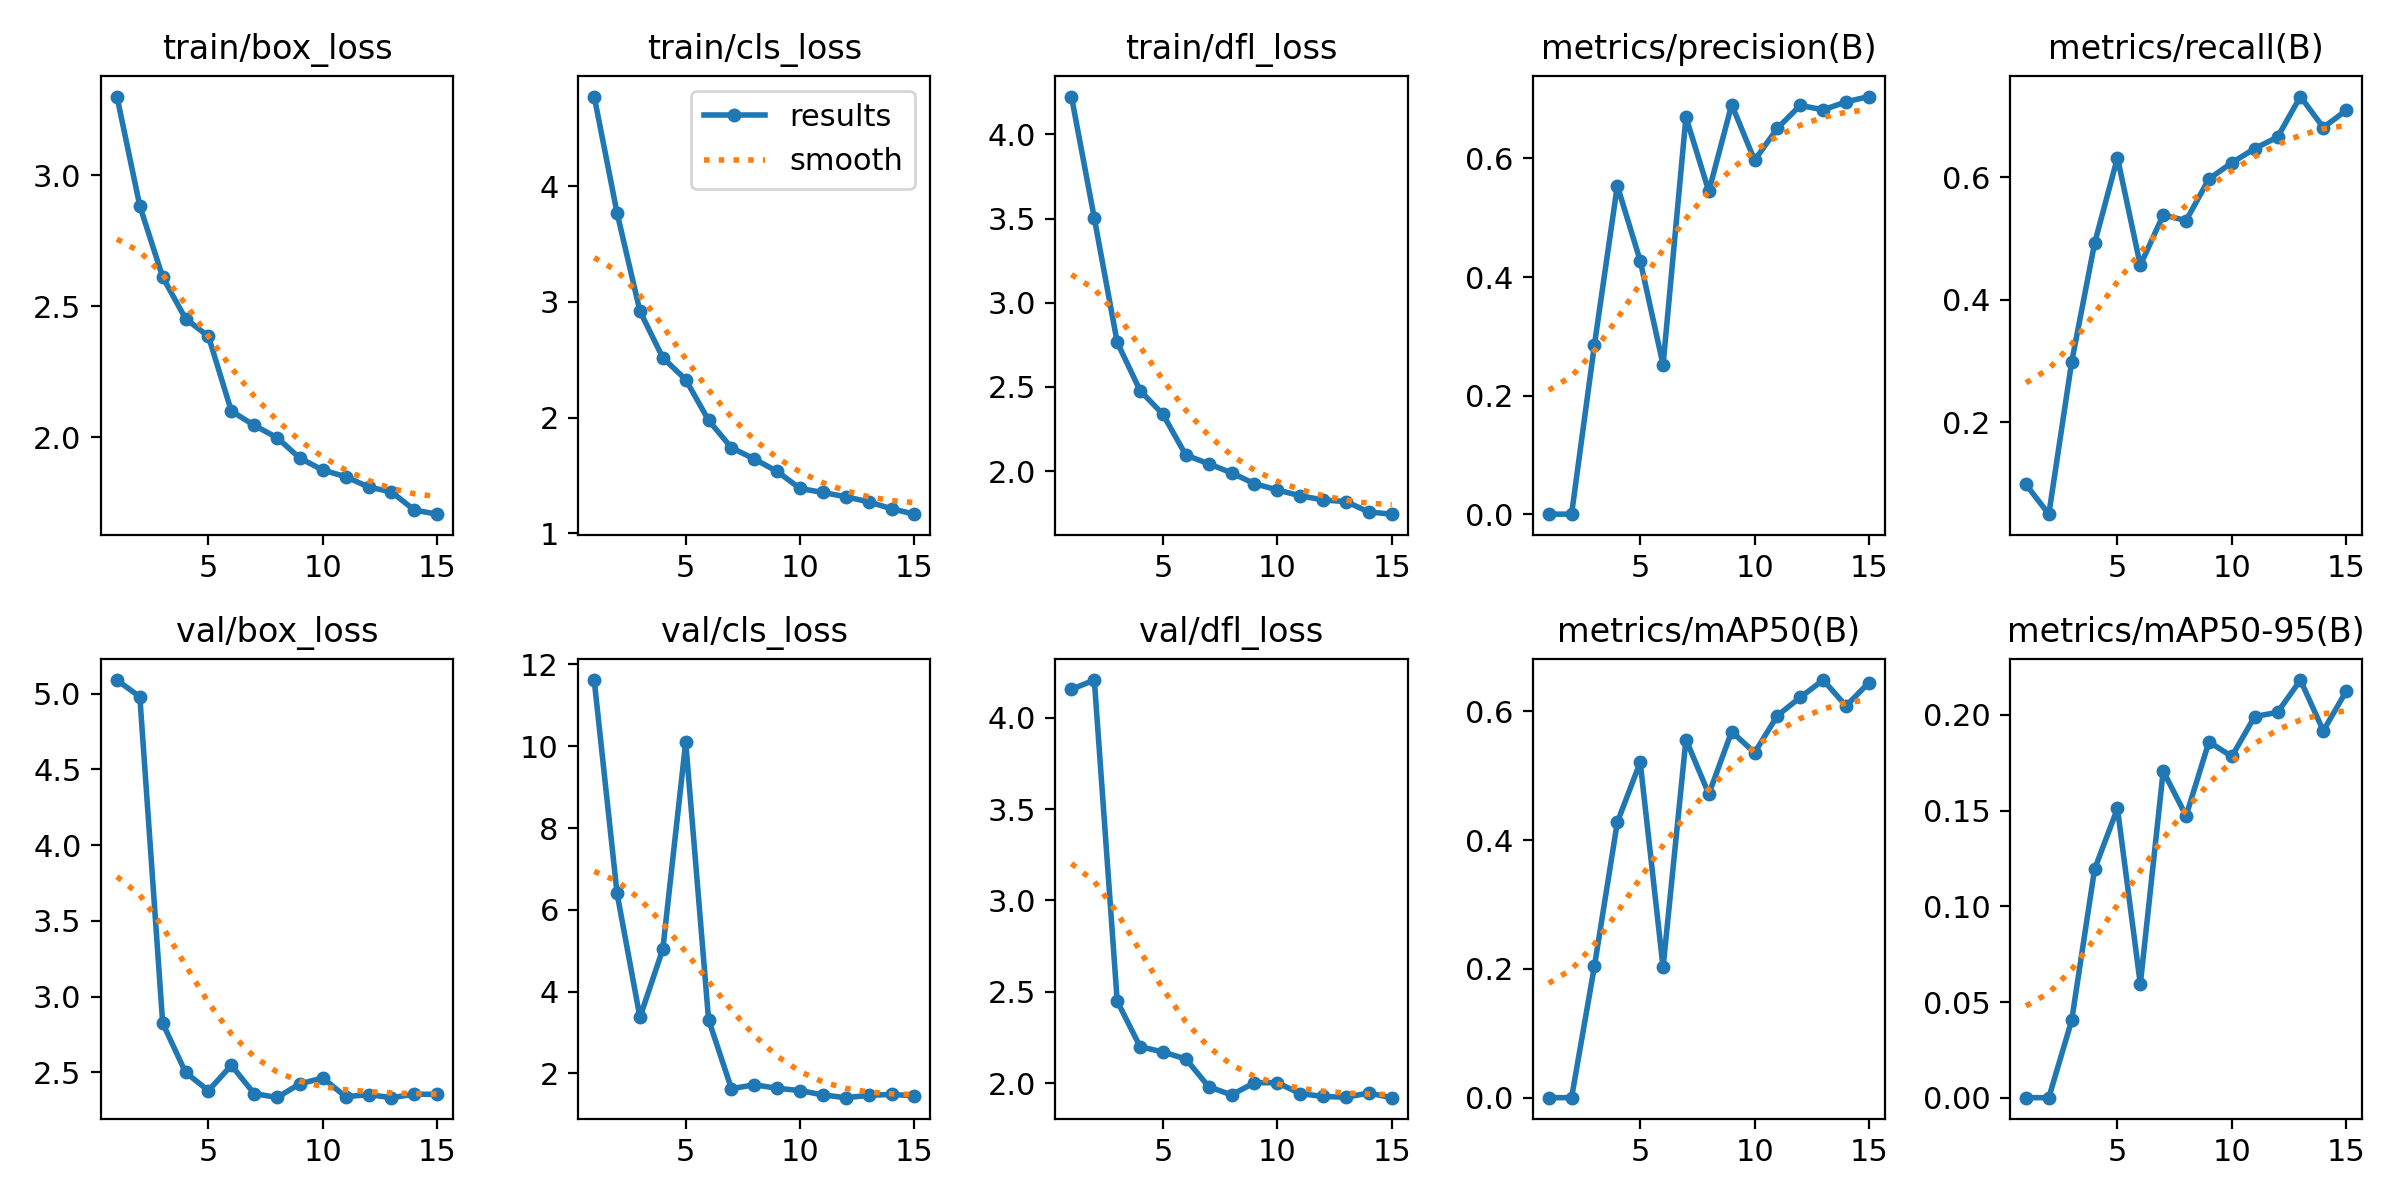

The file beside this chart, header and first rows:
epoch, time, train/box_loss, train/cls_loss, train/dfl_loss, metrics/precision(B), metrics/recall(B), metrics/mAP50(B), metrics/mAP50-95(B), val/box_loss, val/cls_loss, val/dfl_loss, lr/pg0, lr/pg1, lr/pg2
1, 94.77, 3.3, 4.774, 4.224, 0.00036, 0.09895, 0.0002, 6e-05, 5.09, 11.62, 4.155, 0.0006486, 0.0006486, 0.0006486
2, 189.4, 2.882, 3.768, 3.501, 0.00045, 0.05053, 0.00025, 7e-05, 4.979, 6.401, 4.206, 0.001228, 0.001228, 0.001228
3, 305, 2.611, 2.919, 2.765, 0.286, 0.2989, 0.2045, 0.04048, 2.824, 3.37, 2.449, 0.001718, 0.001718, 0.001718
4, 399.2, 2.453, 2.517, 2.479, 0.554, 0.4919, 0.4277, 0.1193, 2.499, 5.041, 2.2, 0.0016, 0.0016, 0.0016
5, 493.7, 2.385, 2.328, 2.338, 0.4275, 0.6316, 0.5208, 0.1511, 2.379, 10.1, 2.17, 0.001467, 0.001467, 0.001467
6, 573.7, 2.101, 1.976, 2.095, 0.252, 0.4561, 0.2023, 0.05932, 2.546, 3.315, 2.133, 0.001334, 0.001334, 0.001334
7, 654, 2.046, 1.739, 2.044, 0.6696, 0.5383, 0.556, 0.1706, 2.359, 1.625, 1.981, 0.001201, 0.001201, 0.001201
8, 757.8, 1.999, 1.642, 1.99, 0.5444, 0.5291, 0.4714, 0.1472, 2.333, 1.722, 1.936, 0.001068, 0.001068, 0.001068
9, 837, 1.921, 1.534, 1.926, 0.6907, 0.5969, 0.5685, 0.1858, 2.424, 1.636, 2.003, 0.0009344, 0.0009344, 0.0009344
10, 913.5, 1.876, 1.387, 1.889, 0.5968, 0.6233, 0.5356, 0.1782, 2.462, 1.581, 2.002, 0.0008012, 0.0008012, 0.0008012
11, 1019, 1.851, 1.352, 1.854, 0.6509, 0.6464, 0.5933, 0.1991, 2.338, 1.473, 1.943, 0.000668, 0.000668, 0.000668
12, 1100, 1.811, 1.315, 1.829, 0.6894, 0.6653, 0.6216, 0.2013, 2.352, 1.407, 1.927, 0.0005348, 0.0005348, 0.0005348
13, 1176, 1.792, 1.271, 1.819, 0.6818, 0.7312, 0.6484, 0.2181, 2.332, 1.463, 1.923, 0.0004016, 0.0004016, 0.0004016
14, 1279, 1.723, 1.212, 1.758, 0.6953, 0.6807, 0.6082, 0.1916, 2.355, 1.486, 1.946, 0.0002684, 0.0002684, 0.0002684
15, 1356, 1.708, 1.165, 1.745, 0.7042, 0.7088, 0.6444, 0.2123, 2.355, 1.451, 1.921, 0.0001352, 0.0001352, 0.0001352
